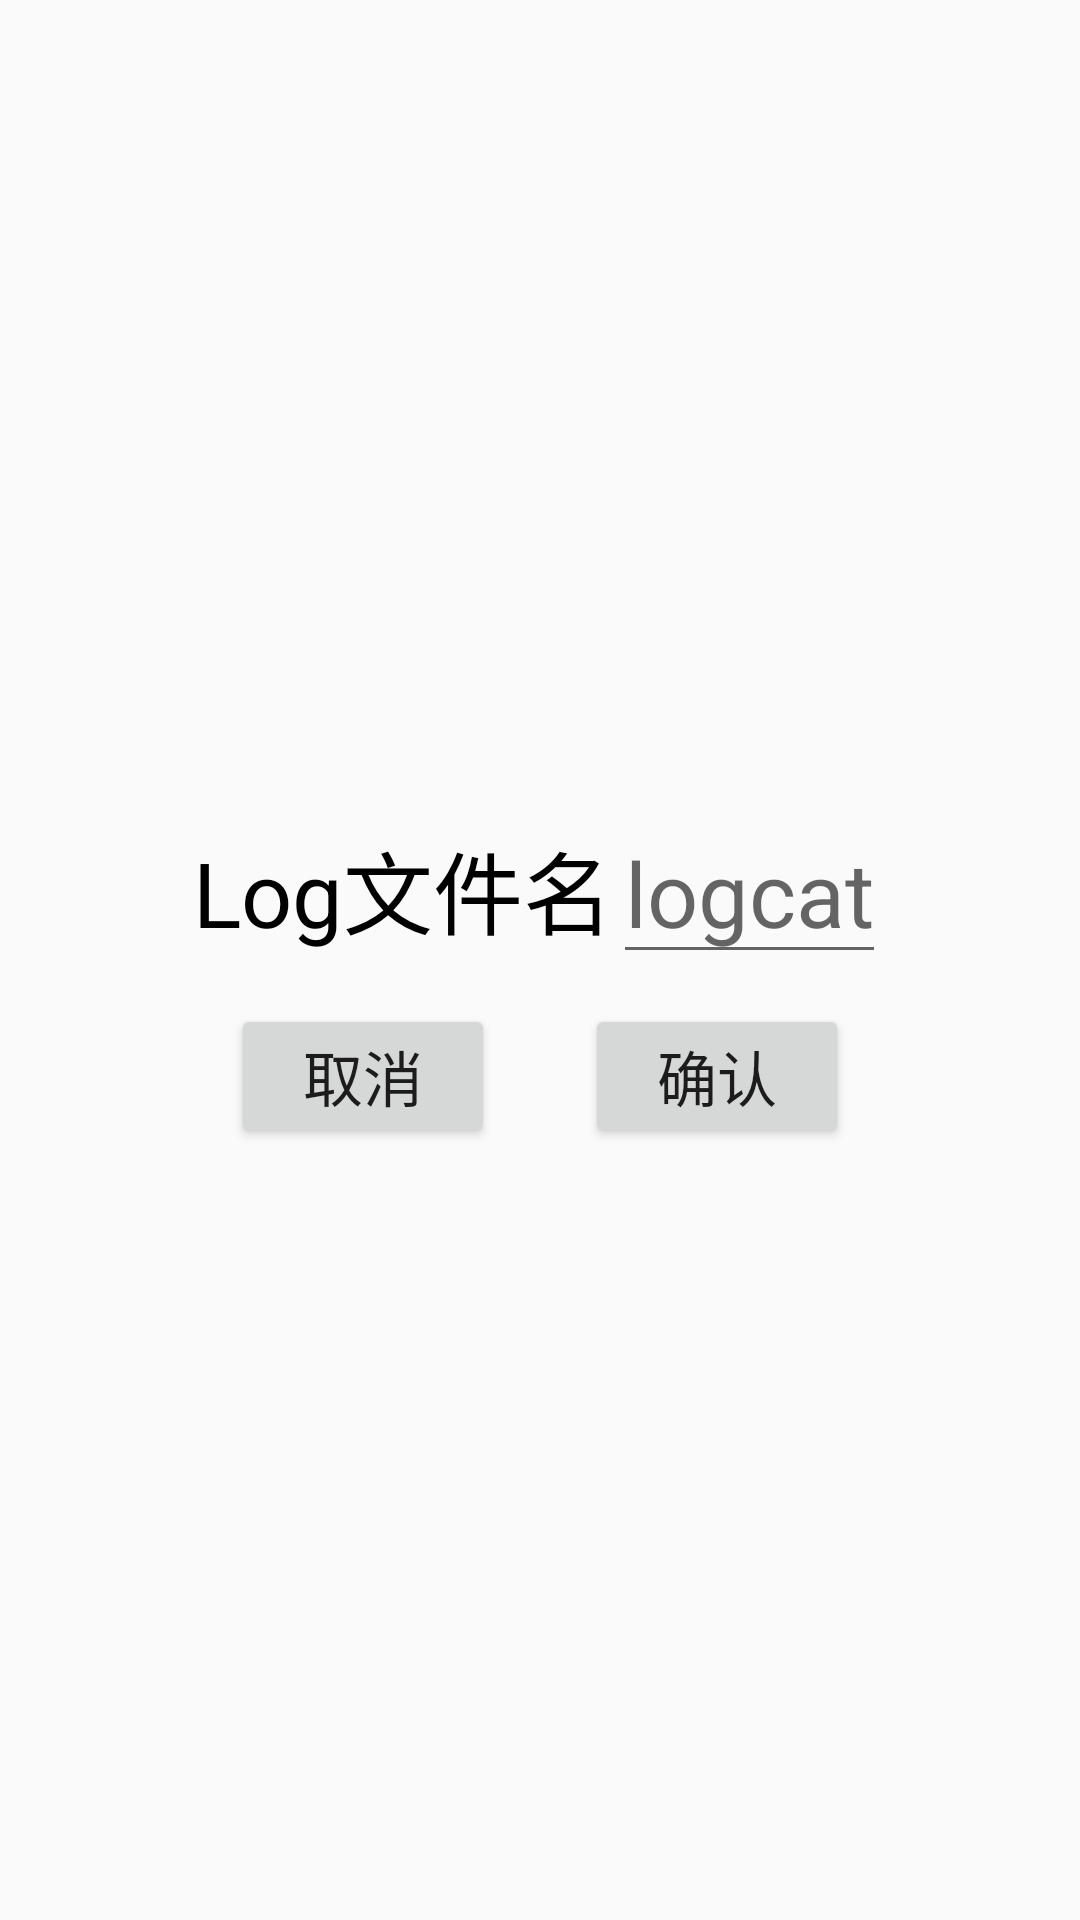

Here is an Android app screen rendered from its layout file. Give the layout XML and the strings, colors and styles it references.
<!-- AndroidManifest.xml: application theme AppTheme -->
<!-- res/layout/logcat_save_log.xml -->
<?xml version="1.0" encoding="utf-8"?>
<LinearLayout xmlns:android="http://schemas.android.com/apk/res/android"
    android:layout_width="wrap_content"
    android:layout_height="wrap_content"
    android:layout_gravity="center"
    android:gravity="center"
    android:orientation="vertical"
    android:padding="30dp">

    <LinearLayout
        android:layout_width="wrap_content"
        android:layout_height="wrap_content"
        android:layout_marginTop="10dp">

        <TextView
            android:id="@+id/tvSaveLog"
            android:layout_width="wrap_content"
            android:layout_height="wrap_content"
            android:text="Log文件名"
            android:textColor="@color/black"
            android:textSize="30sp" />

        <EditText
            android:id="@+id/etSaveLog"
            android:layout_width="wrap_content"
            android:layout_height="wrap_content"
            android:hint="logcat"
            android:textSize="30sp" />
    </LinearLayout>

    <LinearLayout
        android:layout_width="wrap_content"
        android:layout_height="wrap_content">

        <Button
            android:id="@+id/btnSetCancel"
            android:layout_width="wrap_content"
            android:layout_height="wrap_content"
            android:layout_marginTop="10dp"
            android:layout_marginEnd="30dp"
            android:paddingStart="10dp"
            android:paddingTop="5dp"
            android:textSize="20sp"
            android:paddingEnd="10dp"
            android:paddingBottom="5dp"
            android:text="取消"
            android:layout_marginRight="30dp" />

        <Button
            android:id="@+id/btnSetCommit"
            android:layout_width="wrap_content"
            android:layout_height="wrap_content"
            android:layout_marginTop="10dp"
            android:paddingStart="10dp"
            android:paddingTop="5dp"
            android:textSize="20sp"
            android:paddingEnd="10dp"
            android:paddingBottom="5dp"
            android:text="确认" />
    </LinearLayout>
</LinearLayout>
<!-- resources referenced by this layout -->
<resources>
  <color name="black">#000000</color>
  <style name="AppTheme" parent="Theme.AppCompat.Light.NoActionBar">
          
          <item name="colorPrimary">@color/colorPrimary</item>
          <item name="colorPrimaryDark">@color/colorPrimaryDark</item>
          <item name="colorAccent">@color/colorAccent</item>
          
          <item name="android:textAllCaps">false</item>
      </style>
  <color name="colorPrimary">#000000</color>
  <color name="colorPrimaryDark">#000000</color>
  <color name="colorAccent">#FF0033</color>
</resources>
